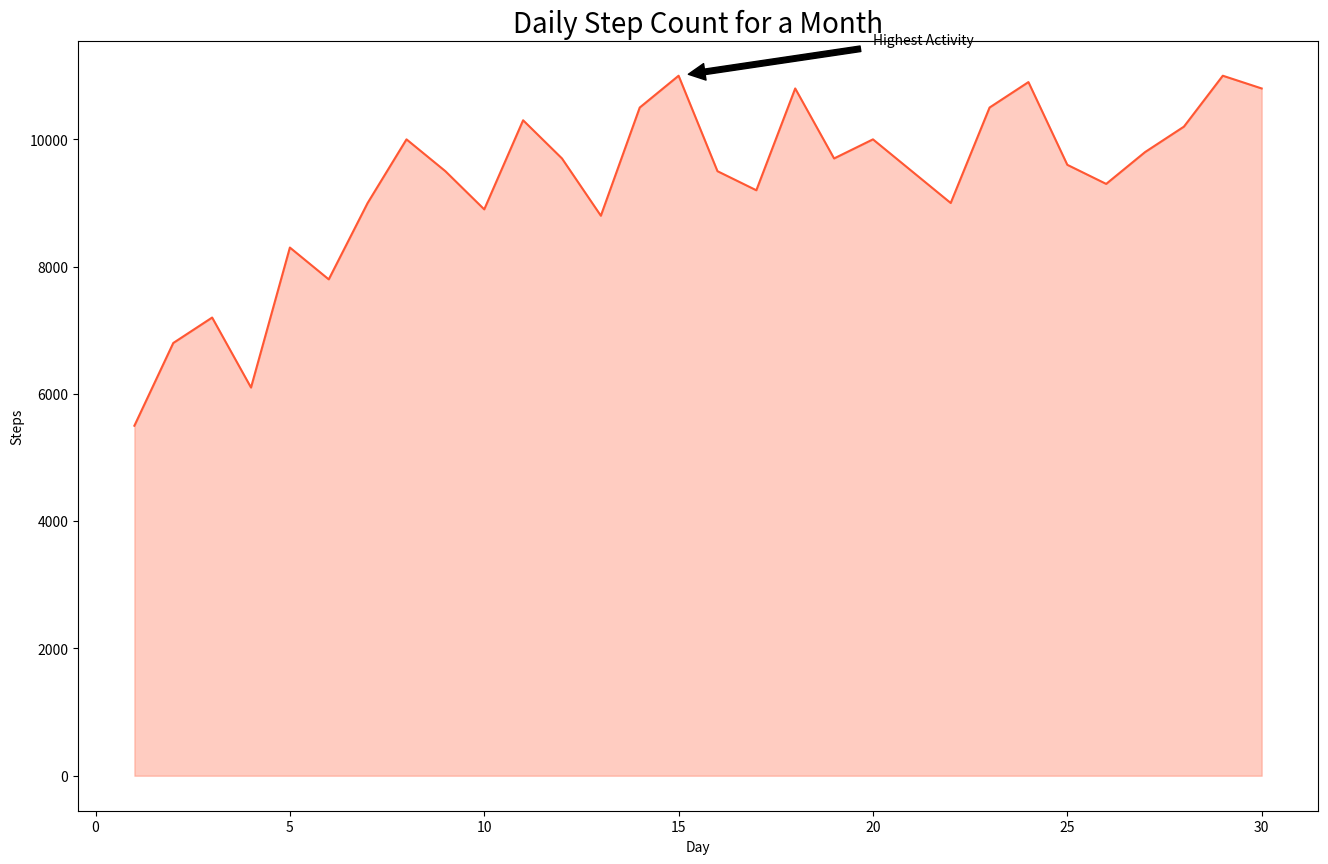

Write the Python code that produced this figure.

import seaborn as sns
import pandas as pd
import matplotlib.pyplot as plt

data = {
    "Day": list(range(1, 31)),
    "Steps": [5500, 6800, 7200, 6100, 8300, 7800, 9000, 10000, 9500, 8900, 10300, 9700, 8800, 10500, 11000, 9500, 9200, 10800, 9700, 10000, 9500, 9000, 10500, 10900, 9600, 9300, 9800, 10200, 11000, 10800]
}

data_df = pd.DataFrame(data)

plt.figure(figsize=(16, 10))
sns_line = sns.lineplot(data=data_df, x="Day", y="Steps", color="#FF5733")
sns_line.fill_between(data_df.Day, data_df.Steps, color="#FF5733", alpha=0.3)

plt.annotate('Highest Activity', xy=(15, data_df.loc[14, 'Steps']),
             xytext=(20, data_df.Steps.max() + 500),
             arrowprops=dict(facecolor='black', shrink=0.05))

sns_line.set_title('Daily Step Count for a Month', fontsize=20, loc='center')
sns_line.set_xlabel('Day')
sns_line.set_ylabel('Steps')
plt.show()
